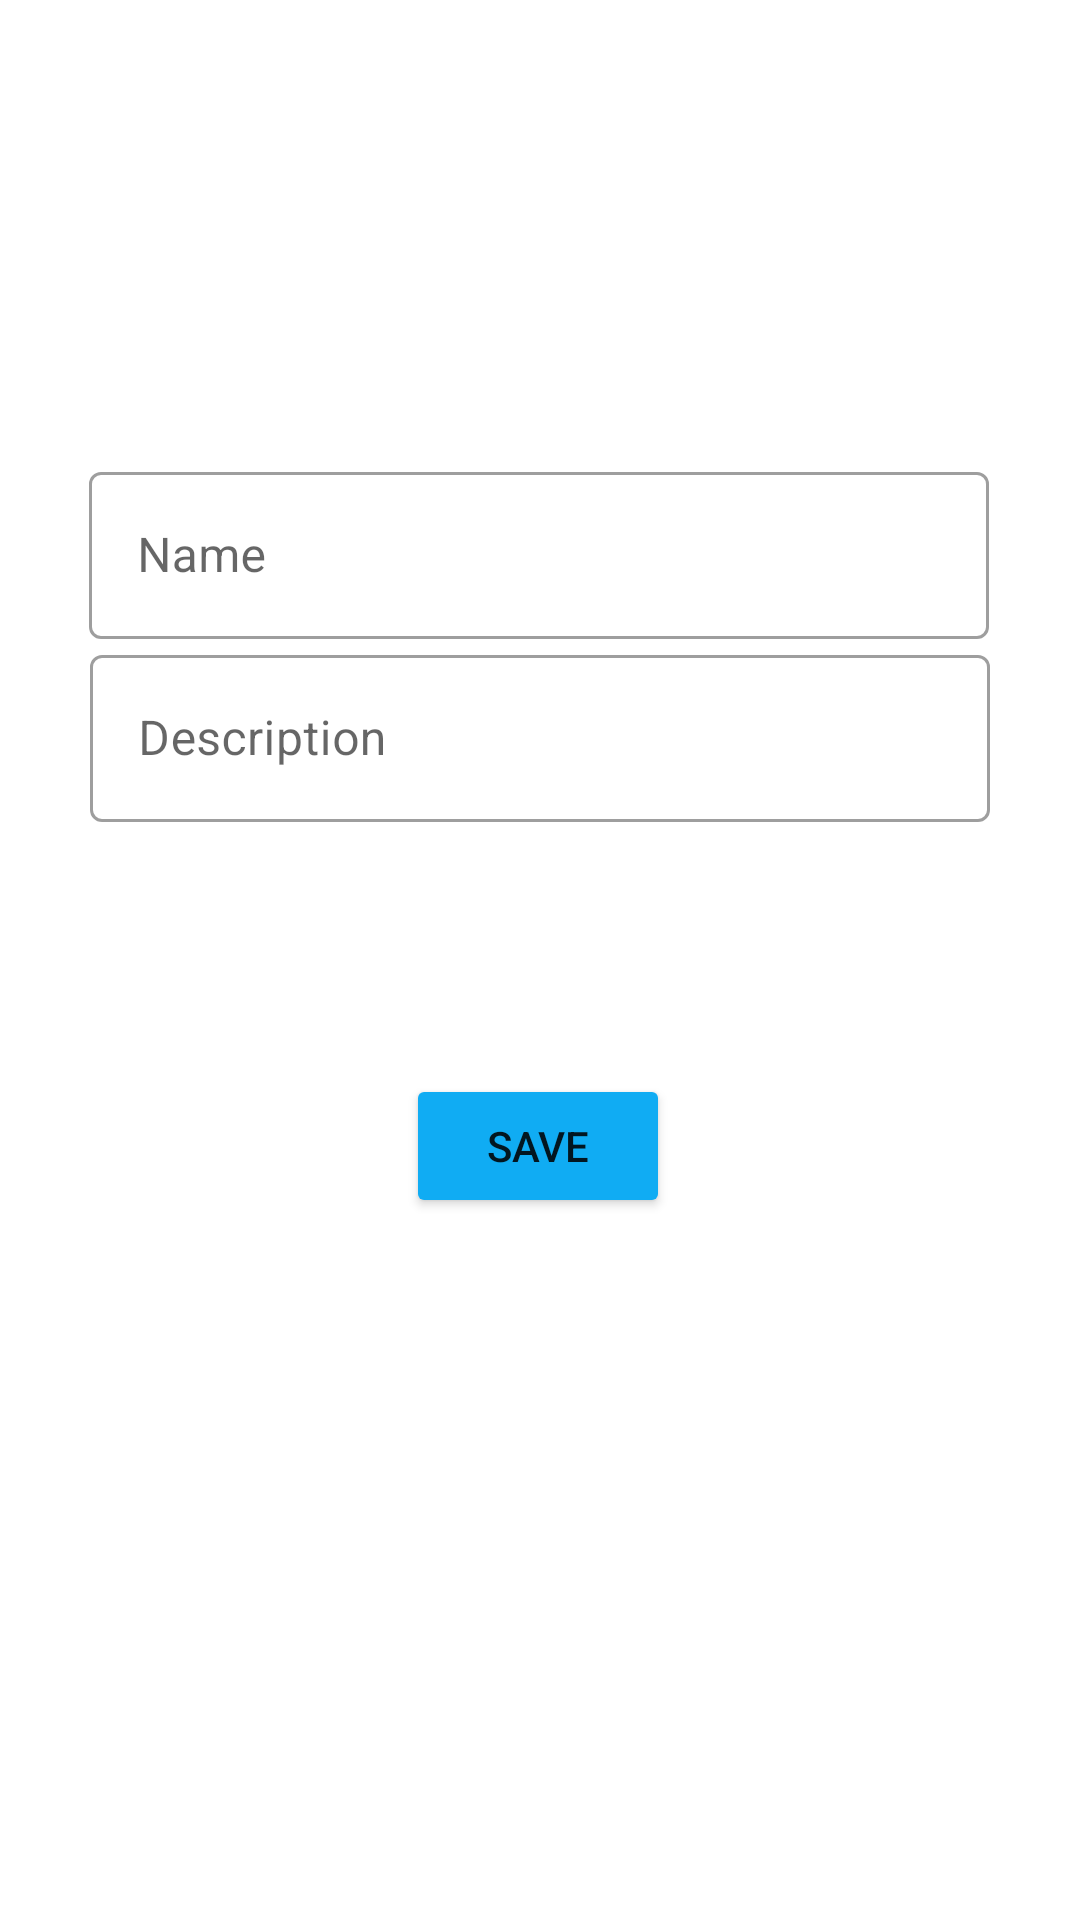

Produce the Android XML layout that renders to this screen, including the resource entries it uses.
<!-- AndroidManifest.xml: application theme Theme.ApiRequest -->
<!-- res/layout/fragment_folder_form.xml -->
<?xml version="1.0" encoding="utf-8"?>
<androidx.constraintlayout.widget.ConstraintLayout xmlns:android="http://schemas.android.com/apk/res/android"
    xmlns:app="http://schemas.android.com/apk/res-auto"
    xmlns:tools="http://schemas.android.com/tools"
    android:layout_width="match_parent"
    android:layout_height="match_parent"
    tools:context=".FolderFormFragment">


    <com.google.android.material.textfield.TextInputLayout
        android:id="@+id/textInputLayout2"
        style="@style/Widget.MaterialComponents.TextInputLayout.OutlinedBox"
        android:layout_width="300dp"
        android:layout_height="wrap_content"
        app:helperTextTextColor="#FF1212"
        app:layout_constraintEnd_toEndOf="parent"
        app:layout_constraintHorizontal_bias="0.5"
        app:layout_constraintStart_toStartOf="parent"
        app:layout_constraintTop_toBottomOf="@+id/textInputLayout">

        <com.google.android.material.textfield.TextInputEditText
            android:id="@+id/folder_des_et"
            android:layout_width="match_parent"
            android:layout_height="wrap_content"
            android:hint="Description" />
    </com.google.android.material.textfield.TextInputLayout>

    <com.google.android.material.textfield.TextInputLayout
        android:id="@+id/textInputLayout"
        style="@style/Widget.MaterialComponents.TextInputLayout.OutlinedBox"
        android:layout_width="300dp"
        android:layout_height="wrap_content"
        android:layout_marginTop="152dp"
        app:helperTextTextColor="#FF1212"
        app:layout_constraintEnd_toEndOf="parent"
        app:layout_constraintHorizontal_bias="0.495"
        app:layout_constraintStart_toStartOf="parent"
        app:layout_constraintTop_toTopOf="parent">

        <com.google.android.material.textfield.TextInputEditText
            android:id="@+id/folder_name_et"
            android:layout_width="match_parent"
            android:layout_height="wrap_content"
            android:hint="Name" />
    </com.google.android.material.textfield.TextInputLayout>

    <Button
        android:id="@+id/save_action"
        android:layout_width="wrap_content"
        android:layout_height="wrap_content"
        android:layout_marginTop="84dp"
        android:backgroundTint="#10ACF3"
        android:text="save"
        app:layout_constraintEnd_toEndOf="parent"
        app:layout_constraintHorizontal_bias="0.498"
        app:layout_constraintStart_toStartOf="parent"
        app:layout_constraintTop_toBottomOf="@+id/textInputLayout2" />
</androidx.constraintlayout.widget.ConstraintLayout>
<!-- resources referenced by this layout -->
<resources>
  <style name="Theme.ApiRequest" parent="Theme.MaterialComponents.DayNight.DarkActionBar">
          
          <item name="colorPrimary">@color/purple_500</item>
          <item name="colorPrimaryVariant">@color/purple_700</item>
          <item name="colorOnPrimary">@color/black</item>
          
          <item name="colorSecondary">@color/teal_200</item>
          <item name="colorSecondaryVariant">@color/teal_200</item>
          <item name="colorOnSecondary">@color/black</item>
          
          <item name="android:statusBarColor">?attr/colorPrimaryVariant</item>
          
      </style>
  <color name="purple_500">#10ACF3</color>
  <color name="purple_700">#FF3700B3</color>
  <color name="black">#FF000000</color>
  <color name="teal_200">#FF03DAC5</color>
</resources>
